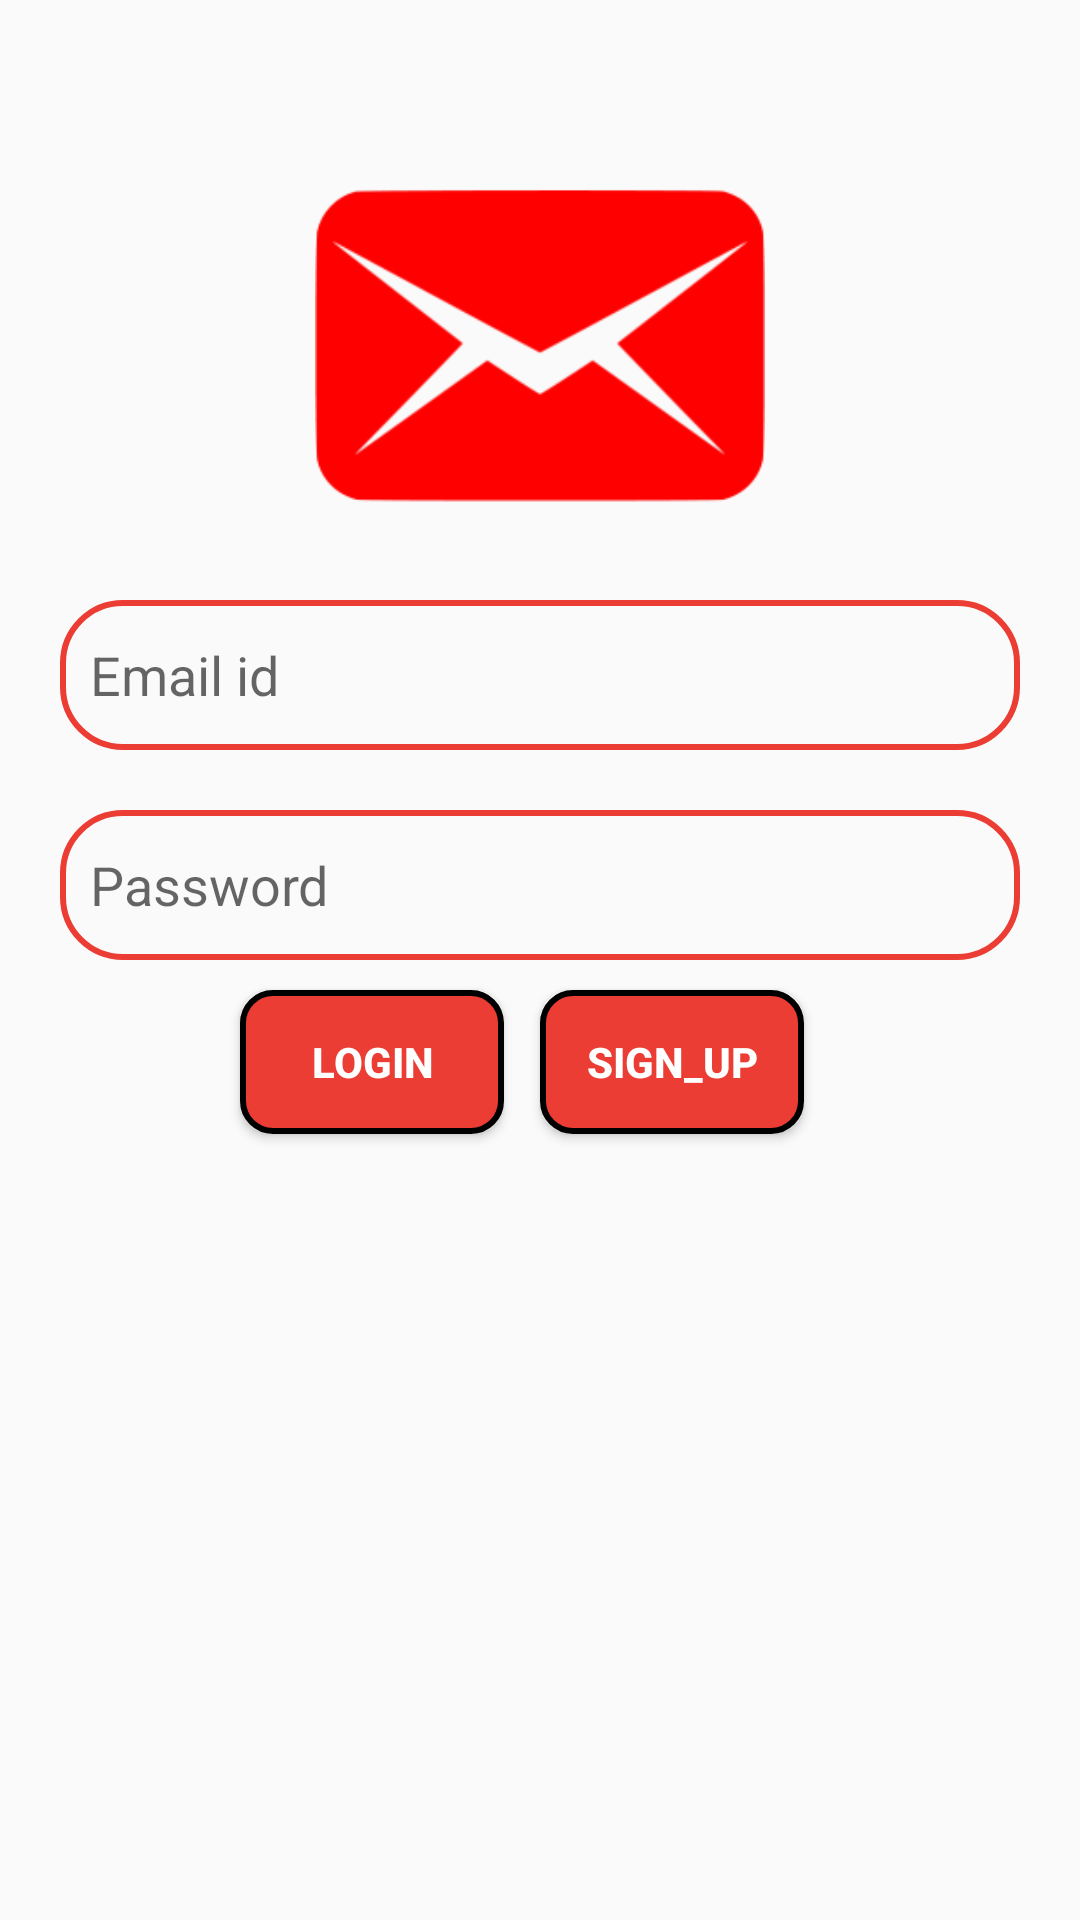

Android layout source for this screen:
<!-- AndroidManifest.xml: application theme Theme.ChatApplication5 -->
<!-- res/layout/activity_login.xml -->
<?xml version="1.0" encoding="utf-8"?>
<RelativeLayout xmlns:android="http://schemas.android.com/apk/res/android"
    xmlns:tools="http://schemas.android.com/tools"
    android:layout_width="match_parent"
    android:layout_height="match_parent"
    tools:context=".Login">


    <ImageView
        android:id="@+id/Logo_id"
        android:layout_width="150dp"
        android:layout_height="150dp"
        android:src="@drawable/logo"
        android:layout_centerHorizontal="true"
        android:layout_marginTop="40dp"
        android:contentDescription="@string/todo" />


    <EditText
        android:id="@+id/edtEmail_id"
        android:layout_width="match_parent"
        android:layout_height="50dp"
        android:layout_below="@id/Logo_id"
        android:layout_marginLeft="20dp"
        android:layout_marginTop="10dp"
        android:layout_marginRight="20dp"
        android:background="@drawable/edt_background"
        android:hint="@string/email_id"
        android:paddingLeft="10dp"
        android:autofillHints=""
         />


    <EditText
        android:id="@+id/edtPassword_id"
        android:layout_width="match_parent"
        android:layout_height="50dp"
        android:layout_below="@id/edtEmail_id"
        android:layout_marginTop="20dp"
        android:hint="@string/password"
        android:layout_marginLeft="20dp"
        android:layout_marginRight="20dp"
        android:paddingStart="10dp"
        android:background="@drawable/edt_background"
        />

<Button
    android:id="@+id/loginbtn_id"
    android:layout_width="wrap_content"
    android:layout_height="wrap_content"
    android:layout_below="@id/edtPassword_id"
    android:layout_marginStart="80dp"
    android:text="@string/login"
    android:textColor="@color/white"
    android:textStyle="bold"
    android:layout_marginTop="10dp"
    android:background="@drawable/btn_background"/>

    <Button
        android:id="@+id/registerbtn_id"
        android:layout_width="wrap_content"
        android:layout_height="wrap_content"
        android:layout_below="@id/edtPassword_id"
        android:layout_marginLeft="180dp"
        android:text="@string/sign_up"
        android:textColor="@color/white"
        android:textStyle="bold"
        android:layout_marginTop="10dp"
        android:background="@drawable/btn_background"/>



</RelativeLayout>
<!-- resources referenced by this layout -->
<resources>
  <color name="white">#FFFFFFFF</color>
  <!-- drawable btn_background (drawable) -->
  <?xml version="1.0" encoding="utf-8"?>
  <shape xmlns:android="http://schemas.android.com/apk/res/android">
  <corners android:radius="10dp"/>
      <stroke android:width="2dp"/>
         <solid android:color="@color/red"/>
  </shape>
  <!-- drawable edt_background (drawable) -->
  <?xml version="1.0" encoding="utf-8"?>
  <shape xmlns:android="http://schemas.android.com/apk/res/android">
  <corners android:radius="20dp"/>
      <stroke android:color="@color/red"
          android:width="2dp"
          />
  </shape>
  <!-- drawable logo: png bitmap (drawable, 6745 bytes) -->
  <string name="email_id">Email id</string>
  <string name="login">Login</string>
  <string name="password">Password</string>
  <string name="sign_up">Sign_Up</string>
  <string name="todo">TODO</string>
  <style name="Theme.ChatApplication5" parent="Theme.AppCompat.DayNight.DarkActionBar">
          
          <item name="colorPrimary">@color/purple_500</item>
          <item name="colorPrimaryVariant">@color/purple_700</item>
          <item name="colorOnPrimary">@color/white</item>
          
          <item name="colorSecondary">@color/teal_200</item>
          <item name="colorSecondaryVariant">@color/teal_700</item>
          <item name="colorOnSecondary">@color/black</item>
          
          <item name="android:statusBarColor" tools:targetApi="l">?attr/colorPrimaryVariant</item>
          
      </style>
  <color name="red">#eb3d34</color>
  <color name="purple_500">#FF6200EE</color>
  <color name="purple_700">#FF3700B3</color>
  <color name="teal_200">#FF03DAC5</color>
  <color name="teal_700">#FF018786</color>
  <color name="black">#FF000000</color>
</resources>
